The GitHub repository Parkinsons-Diagnosis-uOttaHack2020/UOttaHack-Parkinsons-Diagnosis contains a labelled image folder "spiral" with 2 categories: healthy, parkinson. Examples follow, each with its label.

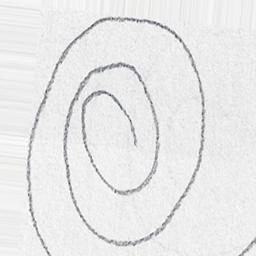
Label: healthy

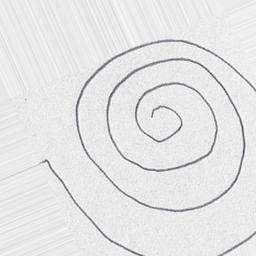
Label: healthy

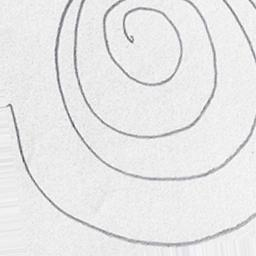
Label: healthy

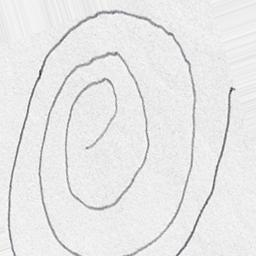
Label: parkinson

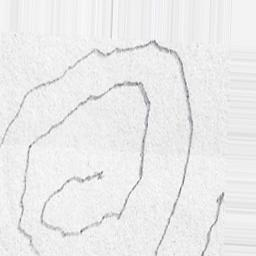
Label: parkinson

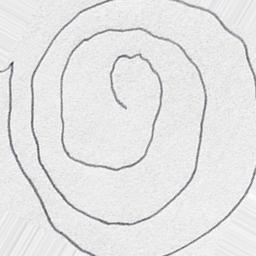
Label: parkinson
